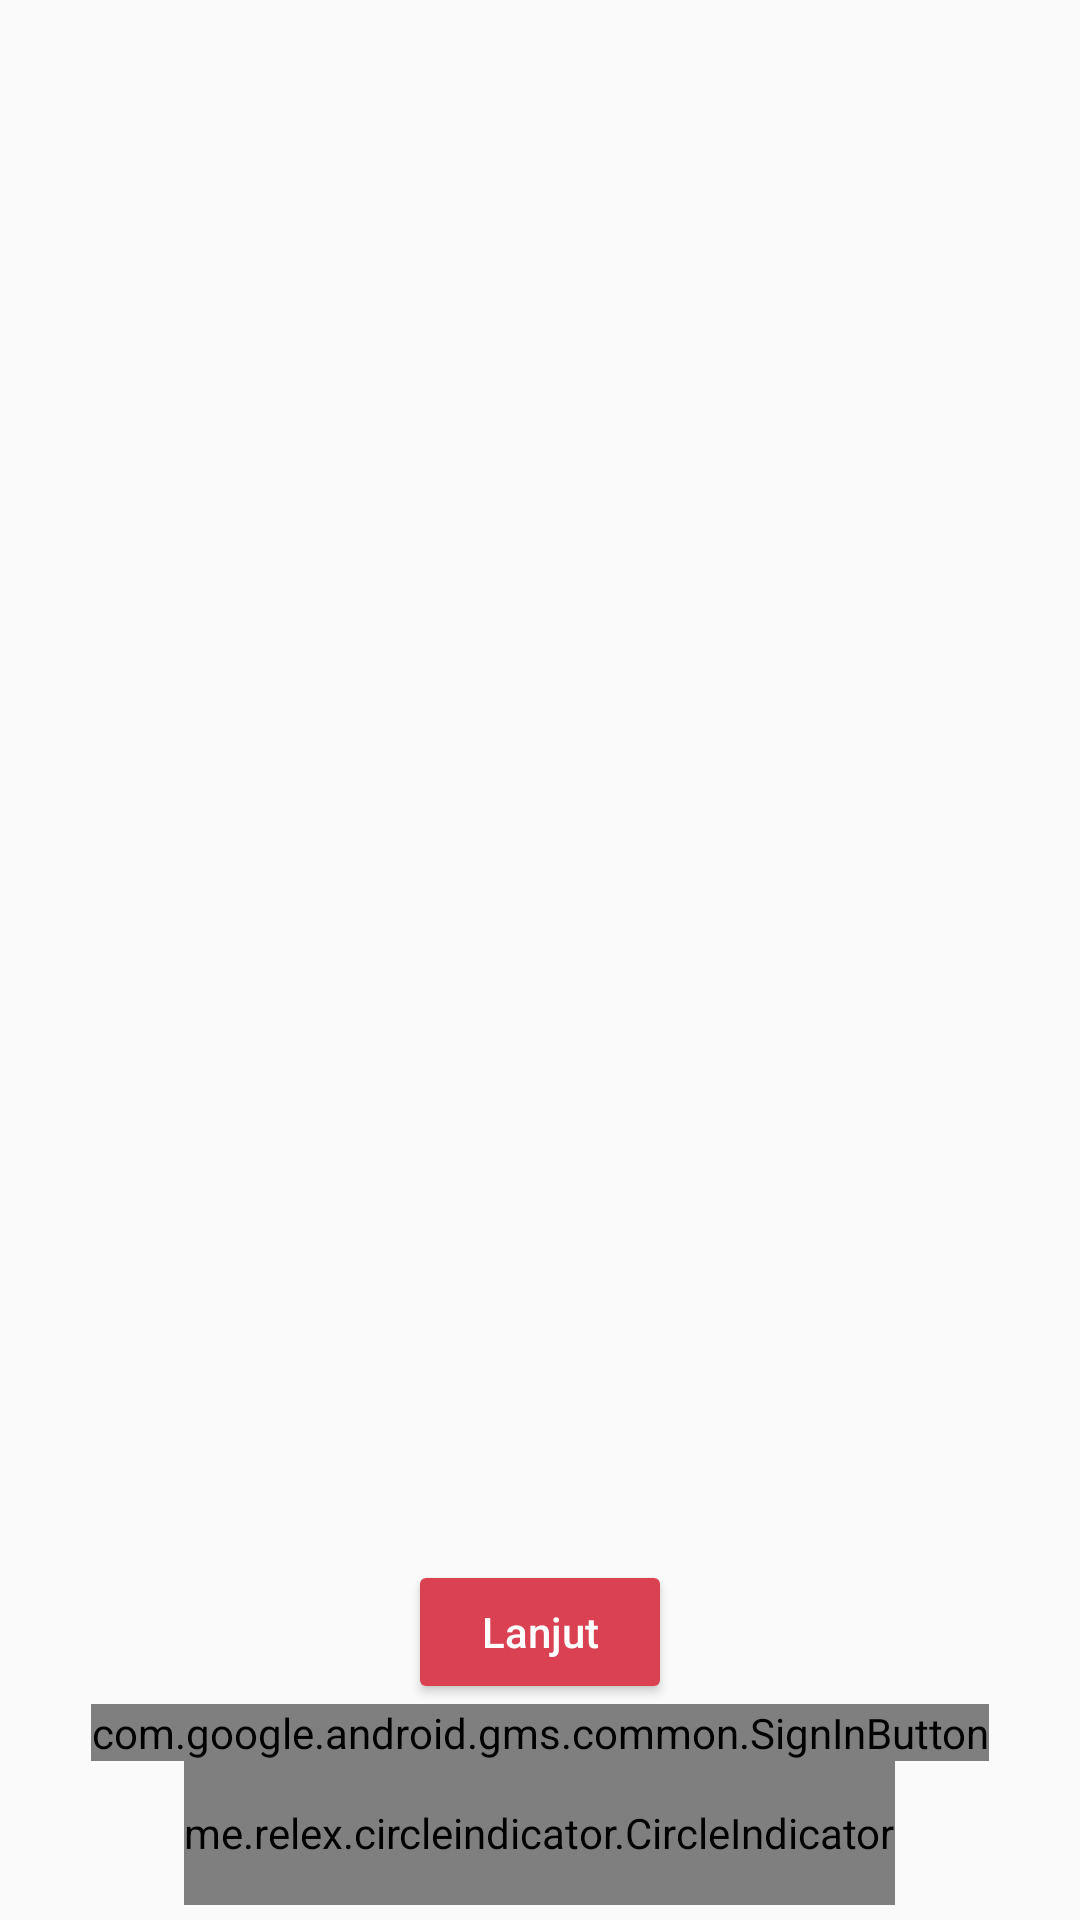

Android layout source for this screen:
<!-- AndroidManifest.xml: application theme AppTheme -->
<!-- res/layout/activity_login.xml -->
<?xml version="1.0" encoding="utf-8"?>
<RelativeLayout xmlns:android="http://schemas.android.com/apk/res/android"
    xmlns:app="http://schemas.android.com/apk/res-auto"
    xmlns:tools="http://schemas.android.com/tools"
    android:layout_width="match_parent"
    android:layout_height="match_parent"
    tools:context=".LoginActivity">

    <android.support.v4.view.ViewPager
        android:id="@+id/view_pager"
        android:layout_width="match_parent"
        android:layout_height="match_parent">
    </android.support.v4.view.ViewPager>


    <LinearLayout
        android:layout_width="match_parent"
        android:layout_height="120dp"
        android:layout_alignParentBottom="true"
        android:orientation="vertical">

        <Button
            android:id="@+id/btnColor"
            android:layout_width="wrap_content"
            android:layout_height="48dp"
            android:text="Lanjut"
            android:textAllCaps="false"
            android:layout_gravity="center"
            style="@style/Widget.AppCompat.Button.Colored"
            android:paddingTop="10dp"
            android:paddingBottom="10dp"/>

        <com.google.android.gms.common.SignInButton
            android:id="@+id/sign_button"
            android:layout_width="wrap_content"
            android:layout_height="wrap_content"
            android:layout_gravity="center"
            />

        <me.relex.circleindicator.CircleIndicator
            android:id="@+id/indicator"
            android:layout_width="wrap_content"
            android:layout_height="48dp"
            android:layout_gravity="center"/>
    </LinearLayout>

</RelativeLayout>
<!-- resources referenced by this layout -->
<resources>
  <style name="AppTheme" parent="Theme.AppCompat.Light.NoActionBar">
          
          <item name="colorPrimary">@color/colorPrimary</item>
          <item name="colorPrimaryDark">@color/colorPrimaryDark</item>
          <item name="colorAccent">@color/colorAccent</item>
      </style>
  <color name="colorPrimary">#3F51B5</color>
  <color name="colorPrimaryDark">#303F9F</color>
  <color name="colorAccent">#da4153</color>
</resources>
